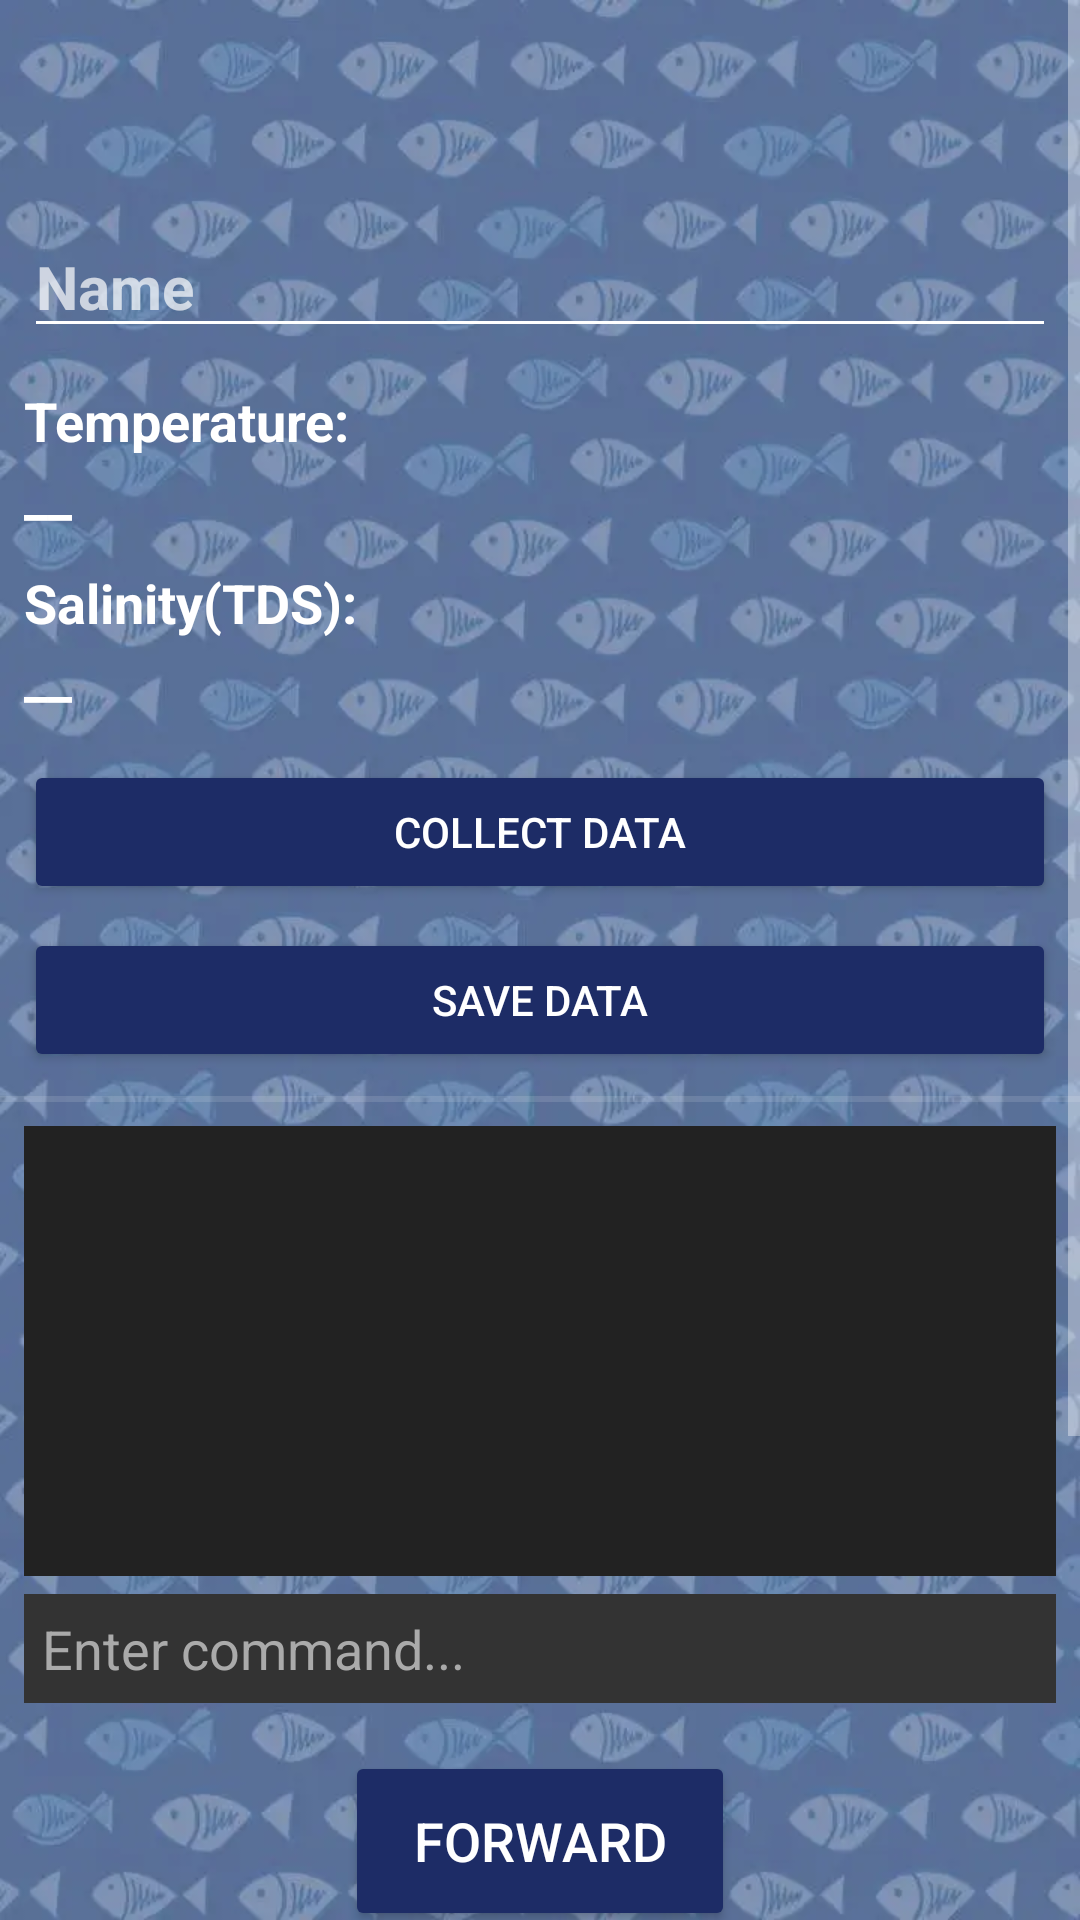

Here is an Android app screen rendered from its layout file. Give the layout XML and the strings, colors and styles it references.
<!-- AndroidManifest.xml: application theme AppTheme -->
<!-- res/layout/fragment_terminal.xml -->
<ScrollView xmlns:android="http://schemas.android.com/apk/res/android"
    xmlns:app="http://schemas.android.com/apk/res-auto"
    android:layout_width="match_parent"
    android:layout_height="match_parent"
    android:background="@drawable/darker"
    android:fitsSystemWindows="true">

    <LinearLayout
        android:layout_width="match_parent"
        android:layout_height="wrap_content"
        android:orientation="vertical"
        android:paddingTop="64dp"
        android:paddingBottom="16dp">

        <LinearLayout
            android:layout_width="match_parent"
            android:layout_height="wrap_content"
            android:orientation="vertical"
            android:padding="8dp">

            <EditText
                android:id="@+id/et_location"
                android:layout_width="match_parent"
                android:layout_height="wrap_content"
                android:hint="@string/location_hint"
                android:inputType="textCapSentences"
                android:textColor="@android:color/white"
                android:textSize="20sp"
                android:textStyle="bold"
                android:backgroundTint="@android:color/white" />

            <TextView
                android:layout_width="match_parent"
                android:layout_height="wrap_content"
                android:text="@string/tempr_hint"
                android:paddingTop="12dp"
                android:textColor="@android:color/white"
                android:textSize="18sp"
                android:textStyle="bold" />

            <TextView
                android:id="@+id/tv_temp_value"
                android:layout_width="match_parent"
                android:layout_height="wrap_content"
                android:text="@string/underscore_hint"
                android:textColor="@android:color/white"
                android:textSize="18sp"
                android:textStyle="bold" />

            <TextView
                android:layout_width="match_parent"
                android:layout_height="wrap_content"
                android:text="@string/tds_hint"
                android:paddingTop="12dp"
                android:textColor="@android:color/white"
                android:textSize="18sp"
                android:textStyle="bold" />

            <TextView
                android:id="@+id/tv_salinity_value"
                android:layout_width="match_parent"
                android:layout_height="wrap_content"
                android:text="@string/underscore_hint"
                android:textColor="@android:color/white"
                android:textSize="18sp"
                android:textStyle="bold" />

            <Button
                android:id="@+id/btn_collect"
                android:layout_width="match_parent"
                android:layout_height="wrap_content"
                android:text="Collect data"
                android:layout_marginTop="16dp"
                android:backgroundTint="@color/collect_data_bt" />

            <Button
                android:id="@+id/btn_save"
                android:layout_width="match_parent"
                android:layout_height="wrap_content"
                android:text="Save data"
                android:layout_marginTop="8dp"
                android:backgroundTint="@color/save_data_bt" />
        </LinearLayout>

        <View
            android:layout_width="match_parent"
            android:background="?android:attr/listDivider"
            android:layout_height="2dp" />

        <LinearLayout
            android:layout_width="match_parent"
            android:layout_height="wrap_content"
            android:orientation="vertical"
            android:padding="8dp">

            <TextView
                android:id="@+id/receive_text"
                android:layout_width="match_parent"
                android:layout_height="150dp"
                android:scrollbars="vertical"
                android:background="#222"
                android:textColor="@android:color/white"
                android:textSize="14sp"
                android:padding="6dp"
                android:gravity="start|top"
                android:overScrollMode="always"
                android:fadeScrollbars="false"
                android:layout_marginBottom="6dp" />

            <EditText
                android:id="@+id/send_text"
                android:layout_width="match_parent"
                android:layout_height="wrap_content"
                android:hint="Enter command..."
                android:textColor="@android:color/white"
                android:textColorHint="@android:color/darker_gray"
                android:background="#333"
                android:padding="6dp"
                android:inputType="text" />
        </LinearLayout>

        <LinearLayout
            android:layout_width="match_parent"
            android:layout_height="wrap_content"
            android:orientation="vertical"
            android:gravity="center"
            android:padding="8dp">

            <Button
                android:id="@+id/btn_forward"
                android:layout_width="130dp"
                android:layout_height="60dp"
                android:text="@string/btn_forward"
                android:textSize="18sp"
                android:backgroundTint="@color/joystick_forward" />

            <LinearLayout
                android:layout_width="wrap_content"
                android:layout_height="wrap_content"
                android:orientation="horizontal"
                android:gravity="center">

                <Button
                    android:id="@+id/btn_left"
                    android:layout_width="130dp"
                    android:layout_height="60dp"
                    android:text="@string/btn_left"
                    android:textSize="18sp"
                    android:backgroundTint="@color/joystick_left" />

                <Space
                    android:layout_width="32dp"
                    android:layout_height="wrap_content" />

                <Button
                    android:id="@+id/btn_right"
                    android:layout_width="130dp"
                    android:layout_height="60dp"
                    android:text="@string/btn_right"
                    android:textSize="18sp"
                    android:backgroundTint="@color/joystick_right" />
            </LinearLayout>

            <Button
                android:id="@+id/btn_backward"
                android:layout_width="130dp"
                android:layout_height="60dp"
                android:text="@string/btn_backward"
                android:textSize="18sp"
                android:backgroundTint="@color/joystick_backward" />

            <Button
                android:id="@+id/btn_stop"
                android:layout_width="130dp"
                android:layout_height="60dp"
                android:text="@string/btn_stop"
                android:textSize="20sp"
                android:layout_marginTop="8dp"
                android:backgroundTint="@android:color/holo_red_light"
                android:textColor="@android:color/white" />
        </LinearLayout>

    </LinearLayout>
</ScrollView>
<!-- resources referenced by this layout -->
<resources>
  <color name="collect_data_bt">#1D2C66</color>
  <color name="joystick_backward">#1D2C66</color>
  <color name="joystick_forward">#1D2C66</color>
  <color name="joystick_left">#1D2C66</color>
  <color name="joystick_right">#1D2C66</color>
  <color name="save_data_bt">#1D2C66</color>
  <!-- drawable darker: webp bitmap (drawable, 37282 bytes) -->
  <string name="btn_backward">Backward</string>
  <string name="btn_forward">Forward</string>
  <string name="btn_left">Left</string>
  <string name="btn_right">Right</string>
  <string name="btn_stop">Stop</string>
  <string name="location_hint"><b>Name</b></string>
  <string name="tds_hint"><b>Salinity(TDS):</b></string>
  <string name="tempr_hint"><b>Temperature:</b></string>
  <string name="underscore_hint"><b>__</b></string>
  <style name="AppTheme" parent="Theme.AppCompat.NoActionBar">
          <item name="colorPrimary">@color/colorPrimary</item>
          <item name="colorPrimaryDark">@color/colorPrimaryDark</item>
          <item name="colorAccent">@color/colorAccent</item>
      </style>
  <color name="colorPrimary">#1D2C66</color>
  <color name="colorPrimaryDark">#bf360c</color>
  <color name="colorAccent">#ff6e40</color>
</resources>
